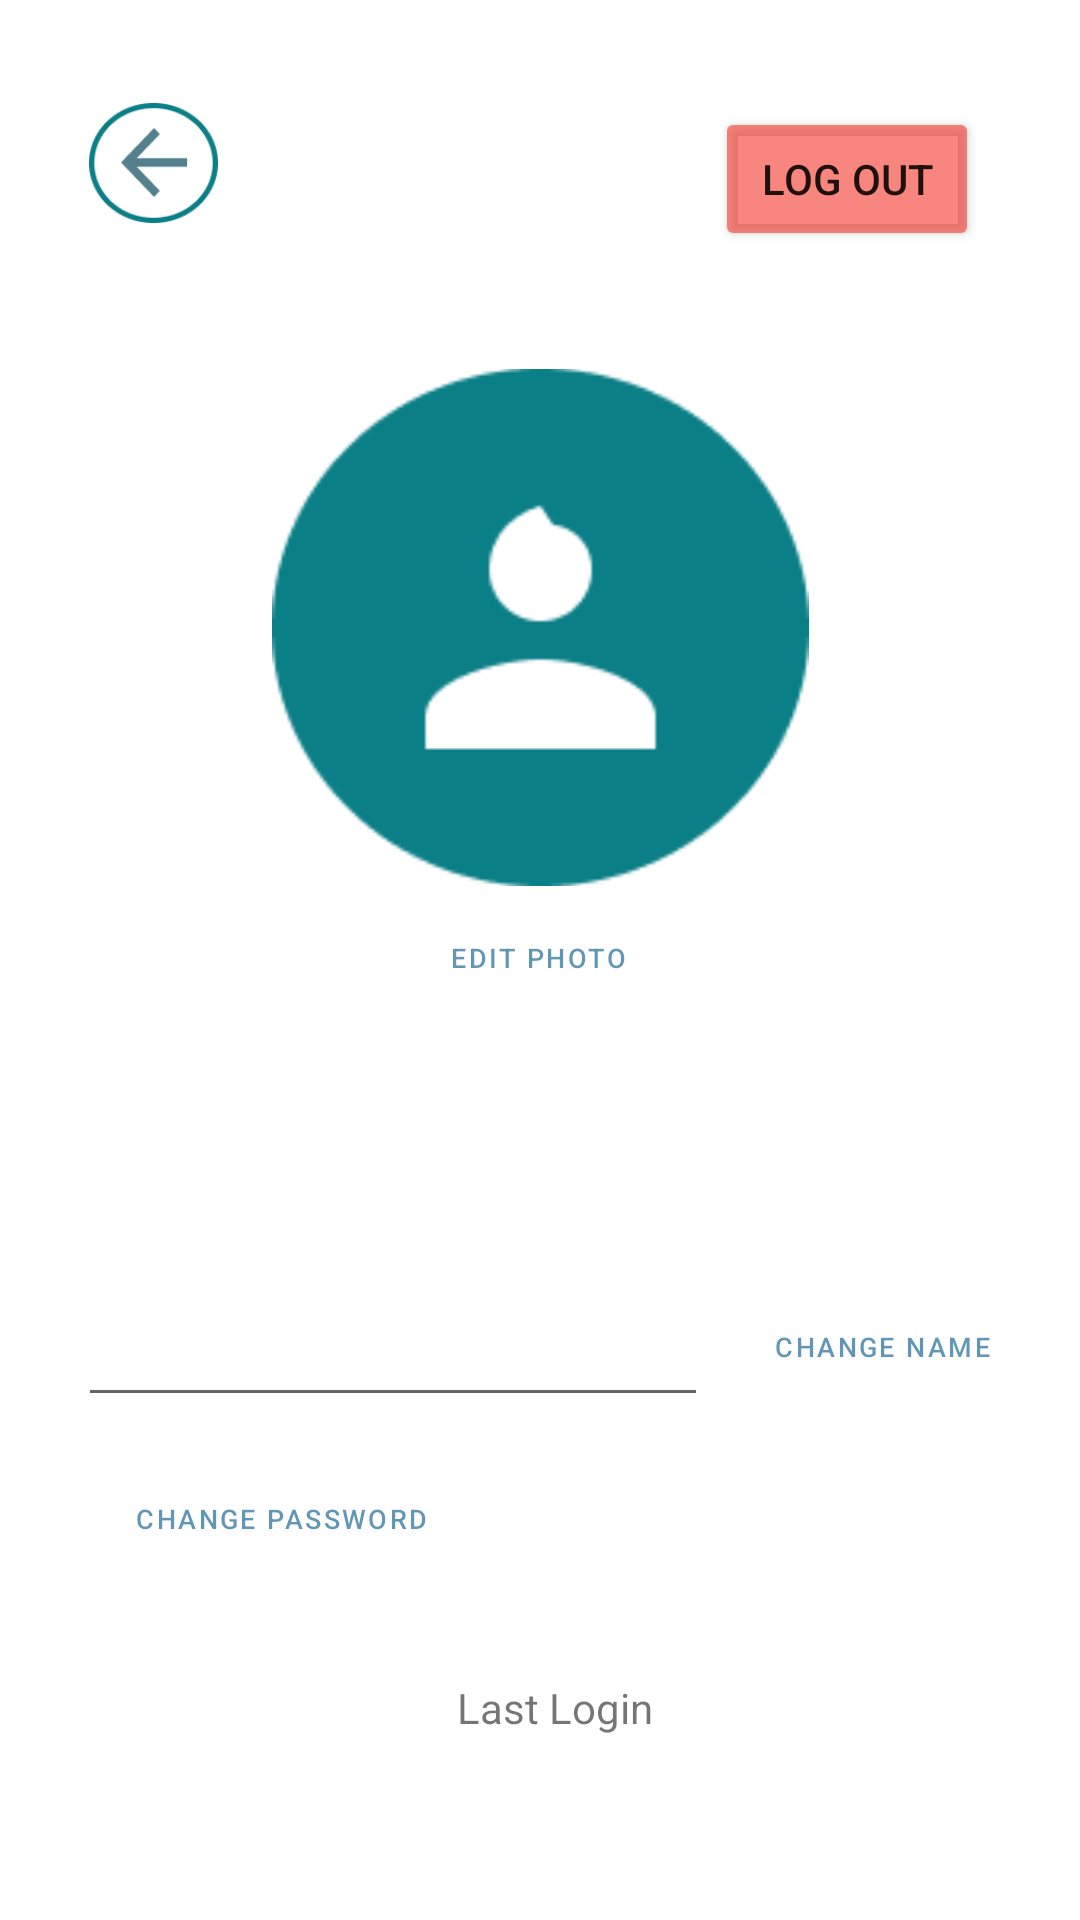

Produce the Android XML layout that renders to this screen, including the resource entries it uses.
<!-- AndroidManifest.xml: application theme Theme.Kaiju -->
<!-- res/layout/activity_profile.xml -->
<?xml version="1.0" encoding="utf-8"?>
<androidx.constraintlayout.widget.ConstraintLayout xmlns:android="http://schemas.android.com/apk/res/android"
    xmlns:app="http://schemas.android.com/apk/res-auto"
    xmlns:tools="http://schemas.android.com/tools"
    android:layout_width="match_parent"
    android:layout_height="match_parent"
    tools:context=".views.ProfileActivity"
    >

    <Button
        android:id="@+id/editPhotoButton"
        style="?attr/materialButtonOutlinedStyle"
        android:layout_width="wrap_content"
        android:layout_height="wrap_content"
        android:text="@string/edit_photo"
        android:textColor="#9F015887"
        android:textSize="9dp"
        app:layout_constraintBottom_toBottomOf="parent"
        app:layout_constraintEnd_toEndOf="parent"
        app:layout_constraintHorizontal_bias="0.498"
        app:layout_constraintStart_toStartOf="parent"
        app:layout_constraintTop_toTopOf="parent"
        app:layout_constraintVertical_bias="0.499" />

    <Button
        android:id="@+id/changePswd"
        style="?attr/materialButtonOutlinedStyle"
        android:layout_width="wrap_content"
        android:layout_height="wrap_content"
        android:text="@string/change_password"
        android:textColor="#9F015887"
        android:textSize="9dp"
        app:layout_constraintBottom_toBottomOf="parent"
        app:layout_constraintEnd_toEndOf="parent"
        app:layout_constraintHorizontal_bias="0.125"
        app:layout_constraintStart_toStartOf="parent"
        app:layout_constraintTop_toTopOf="parent"
        app:layout_constraintVertical_bias="0.815" />

    <ImageButton
        android:id="@+id/homeButtonP"
        android:layout_width="43dp"
        android:layout_height="40dp"
        android:background="@drawable/backarrow"
        android:text="Home"
        app:cornerRadius="20dp"
        app:layout_constraintBottom_toBottomOf="parent"
        app:layout_constraintEnd_toEndOf="parent"
        app:layout_constraintHorizontal_bias="0.094"
        app:layout_constraintStart_toStartOf="parent"
        app:layout_constraintTop_toTopOf="parent"
        app:layout_constraintVertical_bias="0.057" />

    <Button
        android:id="@+id/editNameButton"
        style="?attr/materialButtonOutlinedStyle"
        android:layout_width="wrap_content"
        android:layout_height="wrap_content"
        android:text="@string/change_name"
        android:textColor="#9F015887"
        android:textSize="9dp"
        app:layout_constraintBottom_toBottomOf="parent"
        app:layout_constraintEnd_toEndOf="parent"
        app:layout_constraintHorizontal_bias="0.947"
        app:layout_constraintStart_toStartOf="parent"
        app:layout_constraintTop_toTopOf="parent"
        app:layout_constraintVertical_bias="0.718" />

    <ImageView
        android:id="@+id/imageView"
        android:layout_width="179dp"
        android:layout_height="173dp"
        android:scaleType="fitCenter"
        app:layout_constraintBottom_toBottomOf="parent"
        app:layout_constraintEnd_toEndOf="parent"
        app:layout_constraintStart_toStartOf="parent"
        app:layout_constraintTop_toTopOf="parent"
        app:layout_constraintVertical_bias="0.263"
        app:srcCompat="@drawable/user" />

    <Button
        android:id="@+id/logOutButton"
        android:layout_width="wrap_content"
        android:layout_height="wrap_content"
        android:backgroundTint="#A3F44336"
        android:text="@string/log_out"
        app:cornerRadius="20dp"
        app:layout_constraintBottom_toBottomOf="parent"
        app:layout_constraintEnd_toEndOf="parent"
        app:layout_constraintHorizontal_bias="0.876"
        app:layout_constraintStart_toStartOf="parent"
        app:layout_constraintTop_toTopOf="parent"
        app:layout_constraintVertical_bias="0.06" />

    <EditText
        android:id="@+id/userNameP"
        android:layout_width="wrap_content"
        android:layout_height="wrap_content"
        android:ems="10"
        android:inputType="textPersonName"
        app:layout_constraintBottom_toBottomOf="parent"
        app:layout_constraintEnd_toEndOf="parent"
        app:layout_constraintHorizontal_bias="0.174"
        app:layout_constraintStart_toStartOf="parent"
        app:layout_constraintTop_toTopOf="parent"
        app:layout_constraintVertical_bias="0.72" />

    <TextView
        android:id="@+id/userEmail"
        android:layout_width="300dp"
        android:layout_height="wrap_content"
        android:ems="10"
        android:inputType="textEmailAddress"
        android:textSize="18sp"
        app:layout_constraintBottom_toBottomOf="parent"
        app:layout_constraintEnd_toEndOf="parent"
        app:layout_constraintHorizontal_bias="0.495"
        app:layout_constraintStart_toStartOf="parent"
        app:layout_constraintTop_toTopOf="parent"
        app:layout_constraintVertical_bias="0.643" />

    <TextView
        android:id="@+id/LastLoginText"
        android:layout_width="wrap_content"
        android:layout_height="wrap_content"
        android:text="@string/last_login"
        app:layout_constraintBottom_toBottomOf="parent"
        app:layout_constraintEnd_toEndOf="parent"
        app:layout_constraintHorizontal_bias="0.517"
        app:layout_constraintStart_toStartOf="parent"
        app:layout_constraintTop_toTopOf="parent"
        app:layout_constraintVertical_bias="0.901" />

</androidx.constraintlayout.widget.ConstraintLayout>
<!-- resources referenced by this layout -->
<resources>
  <!-- drawable backarrow: png bitmap (drawable, 4174 bytes) -->
  <!-- drawable user: png bitmap (drawable, 3627 bytes) -->
  <string name="change_name">Change Name</string>
  <string name="change_password">Change password</string>
  <string name="edit_photo">Edit photo</string>
  <string name="last_login">Last Login</string>
  <string name="log_out">LOG OUT</string>
  <style name="Theme.Kaiju" parent="Theme.MaterialComponents.DayNight.DarkActionBar">
          
          <item name="colorPrimary">@color/purple_500</item>
          <item name="colorPrimaryVariant">@color/purple_700</item>
          <item name="colorOnPrimary">@color/white</item>
          
          <item name="colorSecondary">@color/teal_200</item>
          <item name="colorSecondaryVariant">@color/teal_700</item>
          <item name="colorOnSecondary">@color/black</item>
          
          <item name="android:statusBarColor">?attr/colorPrimaryVariant</item>
          
      </style>
  <color name="purple_500">#FF6200EE</color>
  <color name="purple_700">#FF3700B3</color>
  <color name="white">#FFFFFFFF</color>
  <color name="teal_200">#FF03DAC5</color>
  <color name="teal_700">#FF018786</color>
  <color name="black">#FF000000</color>
</resources>
